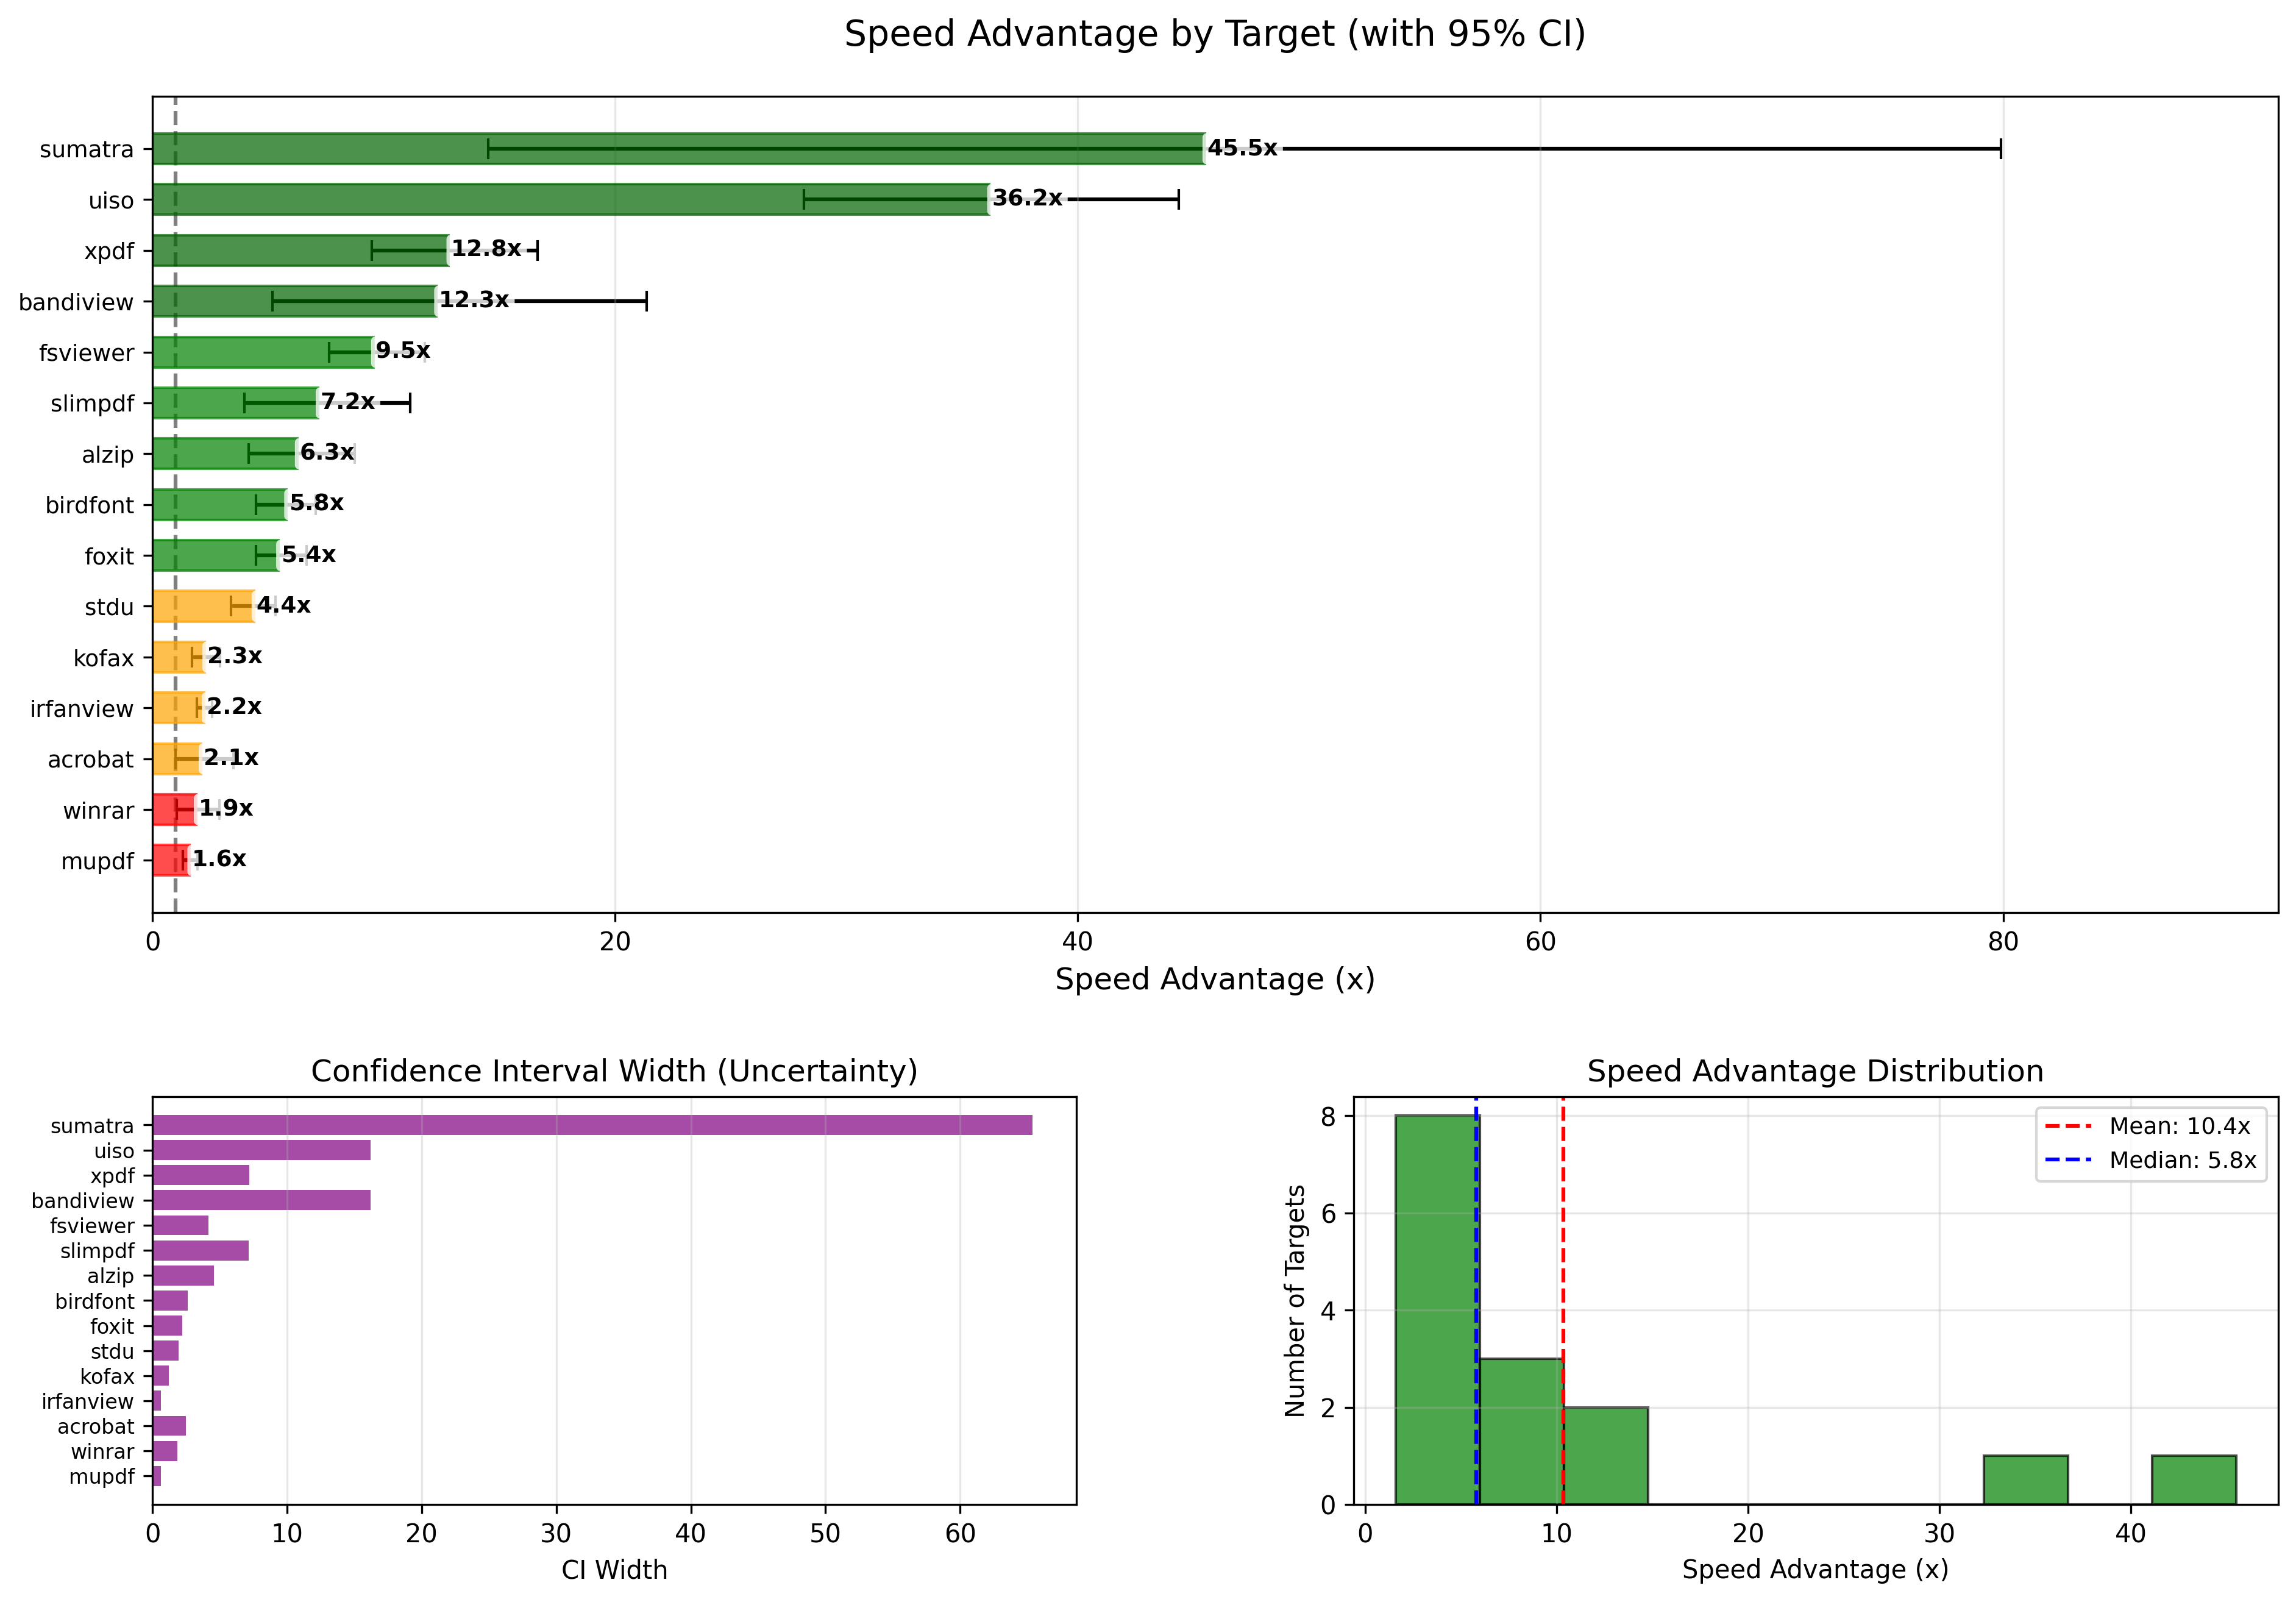

The data file committed next to this chart (first rows):
target, mean_advantage, ci_lower, ci_upper
acrobat, 2.10, 1.01, 3.50
alzip, 6.25, 4.16, 8.74
bandiview, 12.28, 5.18, 21.36
birdfont, 5.79, 4.47, 7.06
foxit, 5.44, 4.46, 6.66
fsviewer, 9.55, 7.62, 11.78
irfanview, 2.23, 1.93, 2.57
kofax, 2.26, 1.71, 2.93
mupdf, 1.61, 1.31, 1.94
slimpdf, 7.16, 3.98, 11.14
stdu, 4.38, 3.38, 5.33
sumatra, 45.49, 14.51, 79.90
uiso, 36.18, 28.16, 44.37
winrar, 1.89, 1.06, 2.88
xpdf, 12.81, 9.47, 16.64
